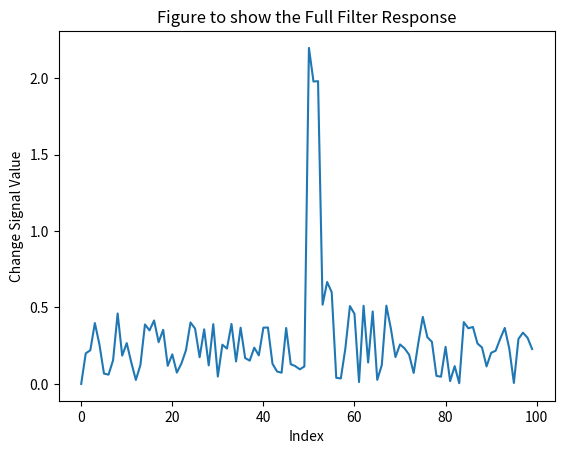

This figure's Python source:
import numpy as np
import matplotlib.pyplot as plt

def expofilter(f,alpha,x):
    return alpha*f+(1-alpha)*x

def changeDetect(data,alpha,threshold):
    fvalues = data[0]*np.ones(len(data))
    changevalues = np.zeros(len(data))
    changepos = []
    for i in range(1,len(data)):
        fvalues[i] = expofilter(fvalues[i-1],alpha,data[i])
        changevalues[i] = abs(fvalues[i]-fvalues[i-1])
        if changevalues[i]>threshold:
            changepos = np.append(changepos,i)
    return changevalues,changepos
            
data = np.random.randint(-4,4,100)
data[50] += 20
data[51] += 20
data[52] += 20
fullfilter,changepositions = changeDetect(data,0.9,1.5)
plt.plot(fullfilter)
plt.title('Figure to show the Full Filter Response')
plt.xlabel('Index')
plt.ylabel('Change Signal Value')
plt.show()
